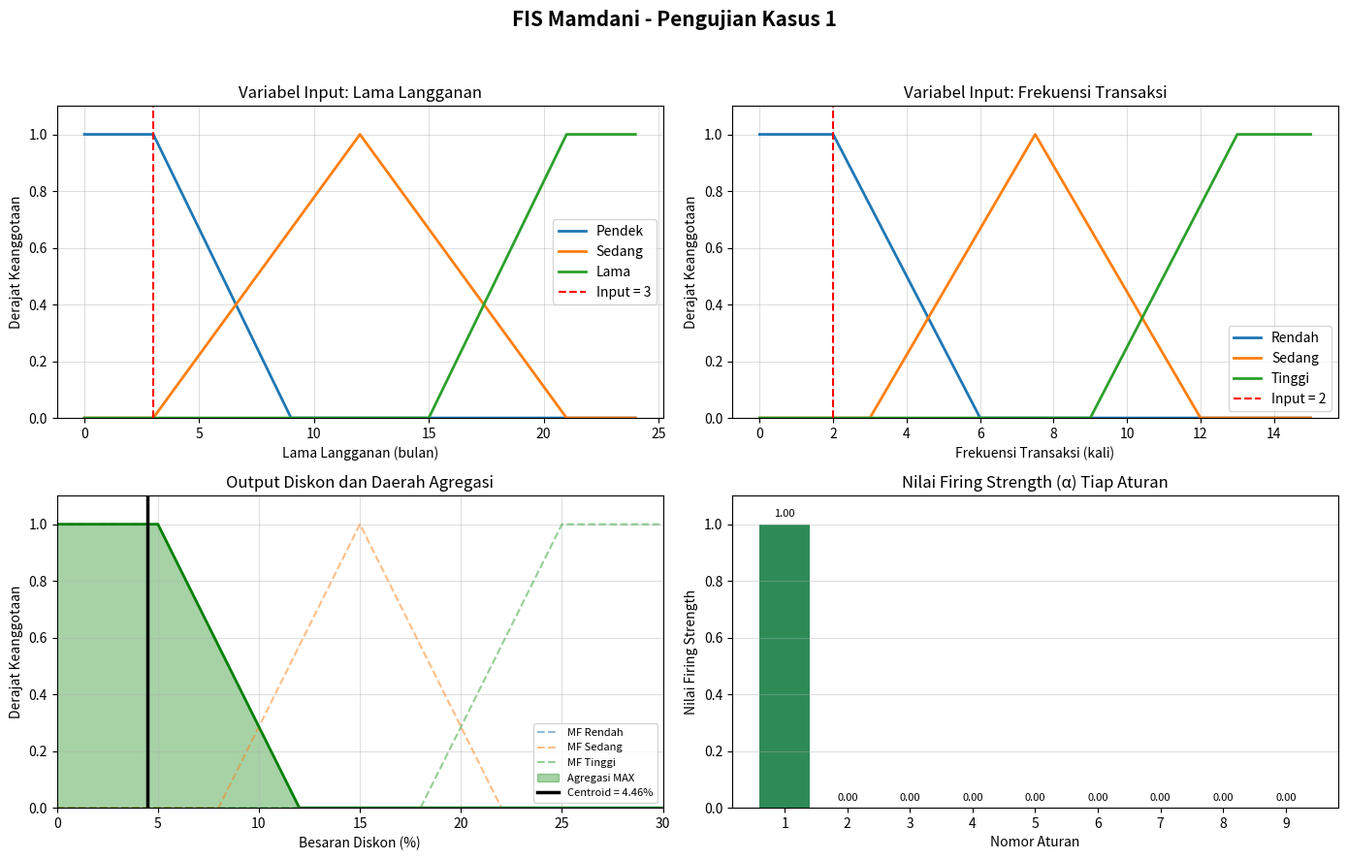
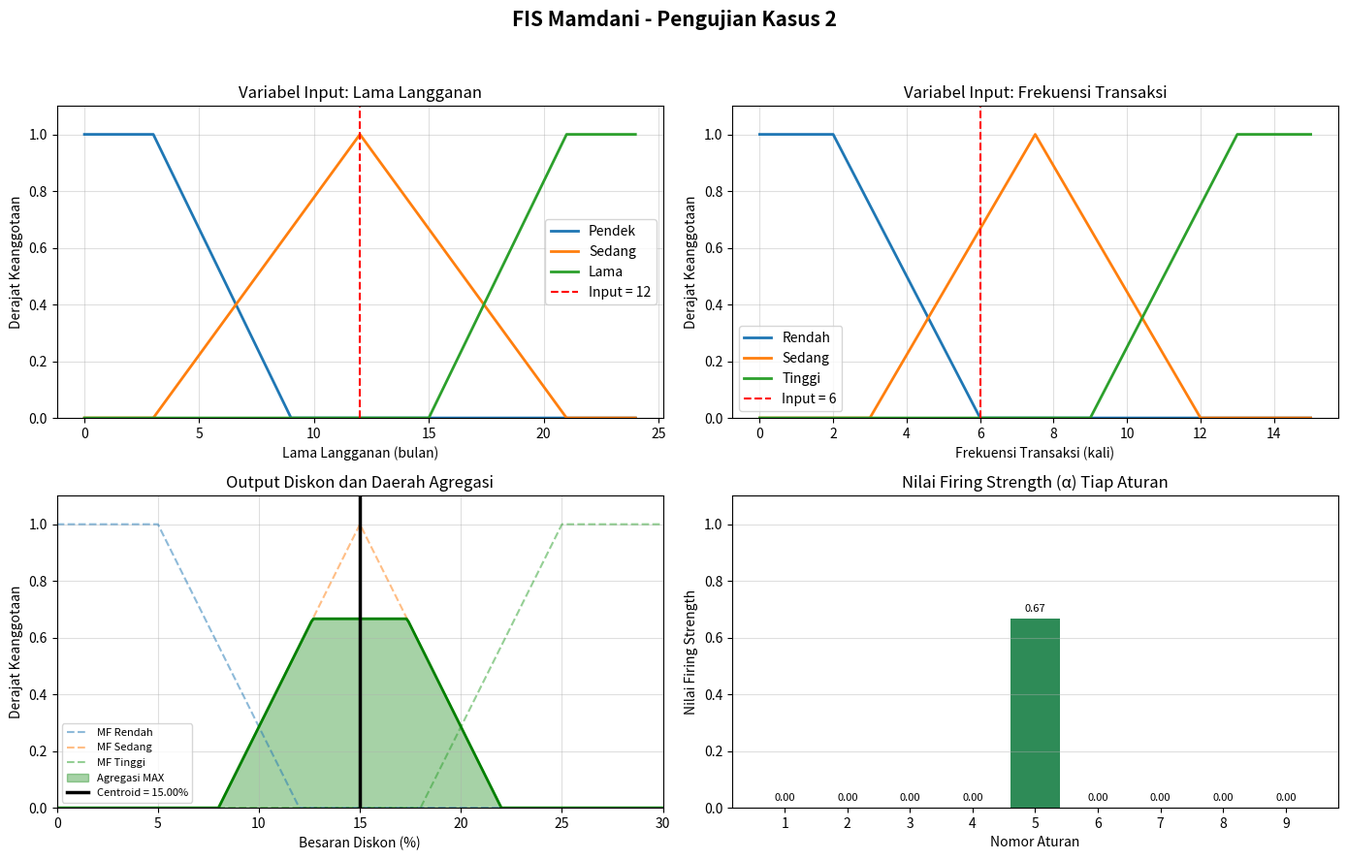
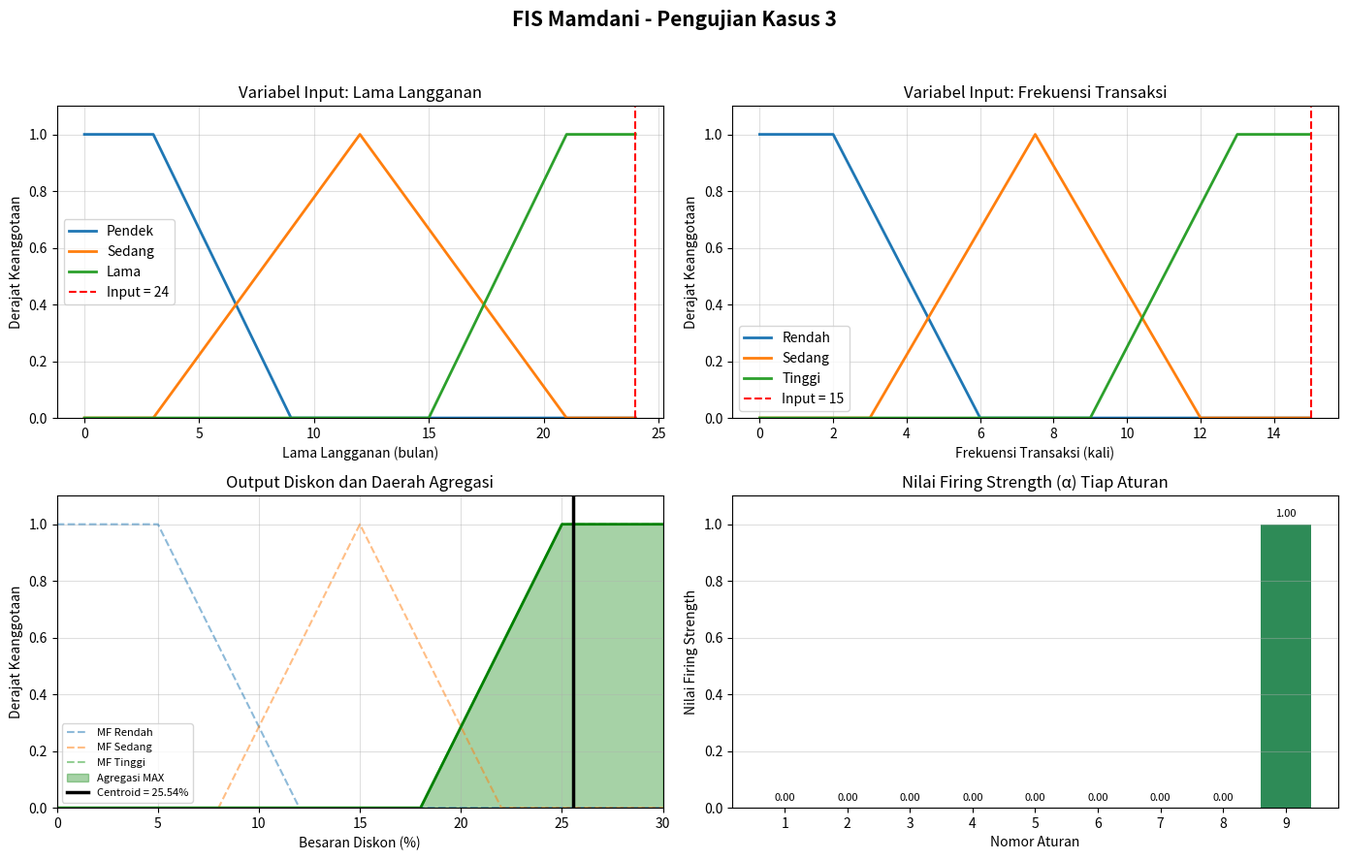

Source code (Python) for these figures, in order:
import numpy as np
import matplotlib.pyplot as plt

# ==========================================================
# 1. FUNGSI KEANGGOTAAN SEGITIGA DAN TRAPESIUM
# ==========================================================

def trimf(x, params):
    a, b, c = params
    y = np.zeros_like(x, dtype=float)

    if b != a:
        idx = (x > a) & (x <= b)
        y[idx] = (x[idx] - a) / (b - a)

    if c != b:
        idx = (x > b) & (x < c)
        y[idx] = (c - x[idx]) / (c - b)

    y[x == b] = 1
    return np.clip(y, 0, 1)


def trapmf(x, params):
    a, b, c, d = params
    y = np.zeros_like(x, dtype=float)

    if b != a:
        idx = (x >= a) & (x < b)
        y[idx] = (x[idx] - a) / (b - a)

    idx = (x >= b) & (x <= c)
    y[idx] = 1

    if d != c:
        idx = (x > c) & (x <= d)
        y[idx] = (d - x[idx]) / (d - c)

    return np.clip(y, 0, 1)


# ==========================================================
# 2. MEMBANGUN KELAS FUZZY INFERENCE SYSTEM
# ==========================================================

class FuzzyInferenceSystem:

    def __init__(self):
        self.input_variables = {}
        self.output_variable = None
        self.rules = []

    def add_input_variable(self, name, universe, mf_dict):
        self.input_variables[name] = {
            "universe": universe,
            "mf": mf_dict
        }

    def set_output_variable(self, name, universe, mf_dict):
        self.output_variable = {
            "name": name,
            "universe": universe,
            "mf": mf_dict
        }

    def add_rule(self, rule_tuple):
        self.rules.append(rule_tuple)

    # PROSES PERHITUNGAN FIS SECARA LENGKAP
    def compute_details(self, input_values_dict):

        # FUZZIFIKASI
        memberships = {}

        for name, value in input_values_dict.items():
            variable = self.input_variables[name]

            memberships[name] = {
                label: np.interp(
                    value,
                    variable["universe"],
                    mf
                )
                for label, mf in variable["mf"].items()
            }

        # IMPLIKASI DAN AGREGASI
        output = self.output_variable
        universe = output["universe"]

        aggregated = np.zeros_like(universe)
        firing_strengths = []

        for rule in self.rules:

            lama_set, frekuensi_set, diskon_set = rule

            # Evaluasi aturan menggunakan MIN
            alpha = min(
                memberships["Lama Langganan"][lama_set],
                memberships["Frekuensi Transaksi"][frekuensi_set]
            )

            firing_strengths.append(alpha)

            # Implikasi Mamdani MIN
            implied = np.minimum(
                alpha,
                output["mf"][diskon_set]
            )

            # Agregasi MAX
            aggregated = np.maximum(
                aggregated,
                implied
            )

        # DEFUZZIFIKASI CENTROID
        total = np.sum(aggregated)

        if total == 0:
            raise ValueError("Tidak ada aturan fuzzy yang aktif.")

        crisp_output = np.sum(
            universe * aggregated
        ) / total

        return crisp_output, firing_strengths, aggregated

    # FUNGSI COMPUTE SESUAI INSTRUKSI PRAKTIKUM
    def compute(self, input_values_dict):

        crisp_output, _, _ = self.compute_details(input_values_dict)

        return crisp_output


# ==========================================================
# 3. MENENTUKAN DOMAIN VARIABEL
# ==========================================================

universe_lama = np.linspace(0, 24, 241)
universe_frekuensi = np.linspace(0, 15, 151)
universe_diskon = np.linspace(0, 30, 301)


# ==========================================================
# 4. FUNGSI KEANGGOTAAN INPUT
# ==========================================================

mf_lama = {
    "Pendek": trapmf(universe_lama, [0, 0, 3, 9]),
    "Sedang": trimf(universe_lama, [3, 12, 21]),
    "Lama": trapmf(universe_lama, [15, 21, 24, 24])
}

mf_frekuensi = {
    "Rendah": trapmf(universe_frekuensi, [0, 0, 2, 6]),
    "Sedang": trimf(universe_frekuensi, [3, 7.5, 12]),
    "Tinggi": trapmf(universe_frekuensi, [9, 13, 15, 15])
}


# ==========================================================
# 5. FUNGSI KEANGGOTAAN OUTPUT DISKON
# ==========================================================

mf_diskon = {
    "Rendah": trapmf(universe_diskon, [0, 0, 5, 12]),
    "Sedang": trimf(universe_diskon, [8, 15, 22]),
    "Tinggi": trapmf(universe_diskon, [18, 25, 30, 30])
}


# ==========================================================
# 6. MEMBUAT OBJEK SISTEM FUZZY
# ==========================================================

fis = FuzzyInferenceSystem()

fis.add_input_variable(
    "Lama Langganan",
    universe_lama,
    mf_lama
)

fis.add_input_variable(
    "Frekuensi Transaksi",
    universe_frekuensi,
    mf_frekuensi
)

fis.set_output_variable(
    "Diskon",
    universe_diskon,
    mf_diskon
)


# ==========================================================
# 7. MENAMBAHKAN 9 ATURAN FUZZY
# ==========================================================

rules = [
    ("Pendek", "Rendah", "Rendah"),
    ("Pendek", "Sedang", "Rendah"),
    ("Pendek", "Tinggi", "Sedang"),
    ("Sedang", "Rendah", "Rendah"),
    ("Sedang", "Sedang", "Sedang"),
    ("Sedang", "Tinggi", "Tinggi"),
    ("Lama", "Rendah", "Sedang"),
    ("Lama", "Sedang", "Tinggi"),
    ("Lama", "Tinggi", "Tinggi")
]

for rule in rules:
    fis.add_rule(rule)


# ==========================================================
# 8. TIGA KASUS PENGUJIAN
# ==========================================================

kasus = [
    {"Lama Langganan": 3, "Frekuensi Transaksi": 2},
    {"Lama Langganan": 12, "Frekuensi Transaksi": 6},
    {"Lama Langganan": 24, "Frekuensi Transaksi": 15}
]


# ==========================================================
# 9. MENAMPILKAN HASIL DAN GRAFIK SETIAP KASUS
# ==========================================================

for nomor, data in enumerate(kasus, start=1):

    # Mengambil nilai crisp melalui compute()
    crisp = fis.compute(data)

    # Mengambil detail perhitungan untuk grafik
    _, firing, aggregated = fis.compute_details(data)

    lama = data["Lama Langganan"]
    frekuensi = data["Frekuensi Transaksi"]

    # Derajat keanggotaan input
    mu_lama = {
        label: np.interp(lama, universe_lama, mf)
        for label, mf in mf_lama.items()
    }

    mu_frekuensi = {
        label: np.interp(frekuensi, universe_frekuensi, mf)
        for label, mf in mf_frekuensi.items()
    }

    # Membuat grafik 2 x 2
    fig, ax = plt.subplots(2, 2, figsize=(14, 9))

    fig.suptitle(
        f"FIS Mamdani - Pengujian Kasus {nomor}",
        fontsize=15,
        fontweight="bold"
    )

    # GRAFIK 1: LAMA LANGGANAN
    for label, mf in mf_lama.items():
        ax[0, 0].plot(
            universe_lama, mf,
            label=label, linewidth=2
        )

    ax[0, 0].axvline(
        lama, color="red", linestyle="--",
        label=f"Input = {lama}"
    )

    ax[0, 0].set_title("Variabel Input: Lama Langganan")
    ax[0, 0].set_xlabel("Lama Langganan (bulan)")
    ax[0, 0].set_ylabel("Derajat Keanggotaan")
    ax[0, 0].set_ylim(0, 1.1)
    ax[0, 0].grid(True, alpha=0.4)
    ax[0, 0].legend()

    # GRAFIK 2: FREKUENSI TRANSAKSI
    for label, mf in mf_frekuensi.items():
        ax[0, 1].plot(
            universe_frekuensi, mf,
            label=label, linewidth=2
        )

    ax[0, 1].axvline(
        frekuensi, color="red", linestyle="--",
        label=f"Input = {frekuensi}"
    )

    ax[0, 1].set_title("Variabel Input: Frekuensi Transaksi")
    ax[0, 1].set_xlabel("Frekuensi Transaksi (kali)")
    ax[0, 1].set_ylabel("Derajat Keanggotaan")
    ax[0, 1].set_ylim(0, 1.1)
    ax[0, 1].grid(True, alpha=0.4)
    ax[0, 1].legend()

    # GRAFIK 3: OUTPUT, AGREGASI, DAN CENTROID
    for label, mf in mf_diskon.items():
        ax[1, 0].plot(
            universe_diskon, mf,
            linestyle="--", alpha=0.5,
            label=f"MF {label}"
        )

    ax[1, 0].fill_between(
        universe_diskon, 0, aggregated,
        color="green", alpha=0.35,
        label="Agregasi MAX"
    )

    ax[1, 0].plot(
        universe_diskon, aggregated,
        color="green", linewidth=2
    )

    ax[1, 0].axvline(
        crisp, color="black", linewidth=2.5,
        label=f"Centroid = {crisp:.2f}%"
    )

    ax[1, 0].set_title("Output Diskon dan Daerah Agregasi")
    ax[1, 0].set_xlabel("Besaran Diskon (%)")
    ax[1, 0].set_ylabel("Derajat Keanggotaan")
    ax[1, 0].set_xlim(0, 30)
    ax[1, 0].set_ylim(0, 1.1)
    ax[1, 0].grid(True, alpha=0.4)
    ax[1, 0].legend(fontsize=8)

    # GRAFIK 4: FIRING STRENGTH SETIAP ATURAN
    ax[1, 1].bar(
        range(1, 10),
        firing,
        color="seagreen"
    )

    ax[1, 1].set_title("Nilai Firing Strength (α) Tiap Aturan")
    ax[1, 1].set_xlabel("Nomor Aturan")
    ax[1, 1].set_ylabel("Nilai Firing Strength")
    ax[1, 1].set_xticks(range(1, 10))
    ax[1, 1].set_ylim(0, 1.1)
    ax[1, 1].grid(axis="y", alpha=0.4)

    for i, nilai in enumerate(firing):
        ax[1, 1].text(
            i + 1, nilai + 0.025,
            f"{nilai:.2f}",
            ha="center", fontsize=8
        )

    plt.tight_layout(rect=[0, 0, 1, 0.95])

    plt.savefig(
        f"hasil_kasus_{nomor}.png",
        dpi=300
    )

    plt.show()

    # MENAMPILKAN HASIL
    print("=" * 55)
    print(f"HASIL PENGUJIAN KASUS {nomor}")
    print(f"Lama Langganan      : {lama} bulan")
    print(f"Frekuensi Transaksi : {frekuensi} kali")
    print(f"Diskon              : {crisp:.2f}%")
    print("\nNilai Firing Strength:")

    for i, alpha in enumerate(firing, start=1):
        print(f"R{i}: α = {alpha:.4f}")


print("=" * 55)
print("SELURUH PENGUJIAN SELESAI")
